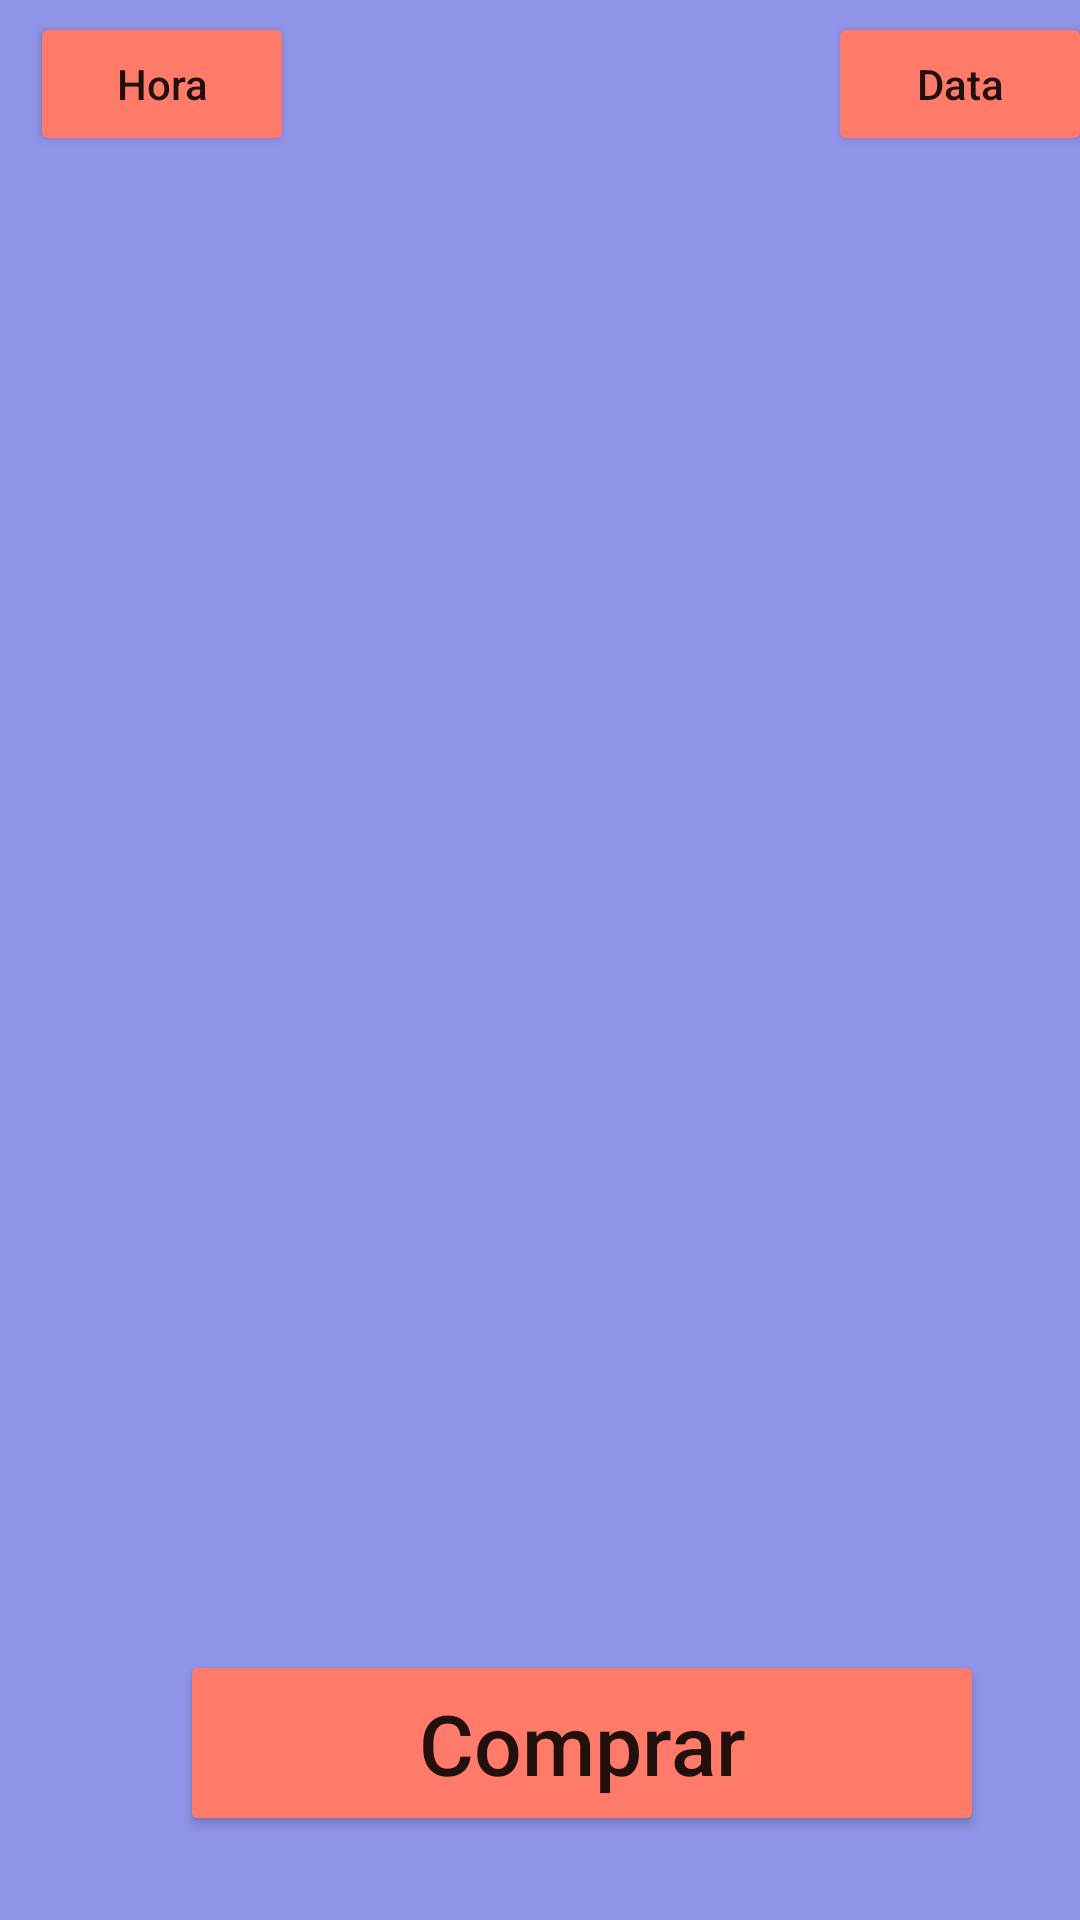

Write the Android layout XML for this screen, with the resource values it uses.
<!-- AndroidManifest.xml: application theme Theme.TR1_TakeAway -->
<!-- res/layout/fragment_shopcart.xml -->
<?xml version="1.0" encoding="utf-8"?>
<androidx.constraintlayout.widget.ConstraintLayout xmlns:android="http://schemas.android.com/apk/res/android"
    xmlns:app="http://schemas.android.com/apk/res-auto"
    xmlns:tools="http://schemas.android.com/tools"
    android:layout_width="match_parent"
    android:layout_height="match_parent"
    android:background="#9094E9"
    tools:context=".ui.shopcart.ShopcartFragment">

    <Button
        android:id="@+id/timePickerButton"
        android:layout_width="wrap_content"
        android:layout_height="wrap_content"
        android:layout_marginStart="10dp"
        android:layout_marginTop="4dp"
        android:backgroundTint="#FF7A68"
        android:text="Hora"
        android:textAllCaps="false"
        app:layout_constraintStart_toStartOf="parent"
        app:layout_constraintTop_toTopOf="parent" />

    <Button
        android:id="@+id/datePickerButton"
        android:layout_width="wrap_content"
        android:layout_height="wrap_content"
        android:layout_marginStart="178dp"
        android:layout_marginTop="4dp"
        android:layout_marginEnd="50dp"
        android:backgroundTint="#FF7A68"
        android:text="Data"
        android:textAllCaps="false"
        app:layout_constraintEnd_toEndOf="parent"
        app:layout_constraintHorizontal_bias="0.0"
        app:layout_constraintStart_toEndOf="@+id/timePickerButton"
        app:layout_constraintTop_toTopOf="parent" />

    <androidx.recyclerview.widget.RecyclerView
        android:id="@+id/ShopCartDisplay"
        android:layout_width="match_parent"
        android:layout_height="490dp"

        android:layout_marginTop="8dp"
        app:layout_constraintStart_toStartOf="parent"
        app:layout_constraintTop_toBottomOf="@+id/timePickerButton" />

    <Button
        android:id="@+id/buyShopcartButton"
        android:layout_width="268dp"
        android:layout_height="62dp"
        android:layout_marginStart="60dp"
        android:backgroundTint="#FF7A68"
        android:text="Comprar"
        android:textAllCaps="false"
        android:textSize="28sp"
        app:layout_constraintStart_toStartOf="parent"
        app:layout_constraintTop_toBottomOf="@+id/ShopCartDisplay" />
</androidx.constraintlayout.widget.ConstraintLayout>
<!-- resources referenced by this layout -->
<resources>
  <style name="Theme.TR1_TakeAway" parent="Theme.MaterialComponents.DayNight.DarkActionBar">
          
          <item name="colorPrimary">@color/purple_500</item>
          <item name="colorPrimaryVariant">@color/purple_700</item>
          <item name="colorOnPrimary">@color/white</item>
          
          <item name="colorSecondary">@color/teal_200</item>
          <item name="colorSecondaryVariant">@color/teal_700</item>
          <item name="colorOnSecondary">@color/black</item>
          
          <item name="android:statusBarColor">?attr/colorPrimaryVariant</item>
          
      </style>
  <!-- not gathered from this repository: default colours our renderer supplied (Android Studio template values) -->
  <color name="purple_500">#FF6200EE</color>
  <color name="purple_700">#FF3700B3</color>
  <color name="teal_200">#FF03DAC5</color>
  <color name="teal_700">#FF018786</color>
  <color name="black">#FF000000</color>
  <color name="white">#FFFFFFFF</color>
</resources>
